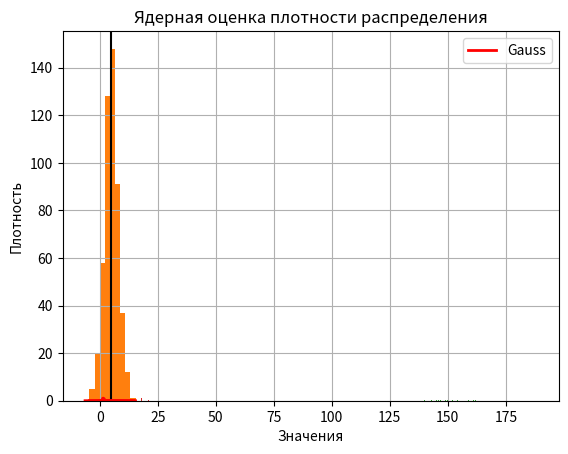

This chart was generated by the following Python code:
import numpy as np
import matplotlib.pyplot as plt
from scipy import stats

n = 500
m = 5
v = np.sqrt(10)
alpha = 0.05

selection = np.random.normal(m, v, n)

count, bins, ignored = plt.hist(selection, 250, density=True)

plt.plot(
    bins,
    1 / (v * np.sqrt(2 * np.pi)) * np.exp(-((bins - m) ** 2) / (2 * v**2)),
    linewidth=2,
    color="r",
)
plt.axvline(x=m, ymax=max(selection), color="black")

plt.show()

def get_mean_confidence_interval(sel, var, count, n, alpha):
    l_m = sum(np.prod([sel, count], 0)) / n - np.percentile(
        sel, 100 * (1 - alpha) / 2
    ) * var / np.sqrt(len(sel))

    r_m = sum(np.prod([sel, count], 0)) / n + np.percentile(
        sel, 100 * (1 - alpha) / 2
    ) * var / np.sqrt(len(sel))

    return l_m, r_m


print(get_mean_confidence_interval(selection, v, [1 for i in range(n)], n, alpha))

def get_var_confidence_interval(sel, counts, n, alpha=0.05):
    k = len(sel)
    std = np.prod([np.square(sel - np.mean(sel)), counts], 0) / n
    s = k * sum(std) / (k - 1)  # исправленная дисперсия

    chi2_lower = stats.chi2.ppf(1 - alpha / 2, df=k - 1)
    chi2_upper = stats.chi2.ppf(alpha / 2, df=k - 1)

    l_v = (k - 1) * s / chi2_lower
    r_v = (k - 1) * s / chi2_upper
    return l_v, r_v


print(get_var_confidence_interval(selection, [1 for i in range(n)], n, alpha))

k = int(np.log2(n)) + 1
count, bins, ignored = plt.hist(selection, k, density=False)
middle_points = [(bins[i] + bins[i + 1]) / 2 for i in range(len(bins) - 1)]
print(get_mean_confidence_interval(middle_points, v, count, n, alpha))
print(get_var_confidence_interval(middle_points, count, n, alpha))

n = 500
n_e = 500
p = 0.3
alpha = 0.05

selection = np.random.binomial(n_e, p, n)

count, bins, ignored = plt.hist(selection, 250, density=True)
mean_p = np.mean(selection)

l_m = mean_p - np.percentile(selection, (1 - alpha) / 2) * np.sqrt(
    mean_p / n_e * (1 - mean_p / n_e) / n_e
)
r_m = mean_p + np.percentile(selection, (alpha) / 2) * np.sqrt(
    mean_p / n_e * (1 - mean_p / n_e) / n_e
)

print(l_m / n_e, r_m / n_e)

n = 500
n_e = 50
p = 0.3
alpha = 0.05

selection = np.random.binomial(n_e, p, n)
count, bins, ignored = plt.hist(selection, 250, density=True)
mean_p = np.mean(selection)

l_m = mean_p - np.percentile(selection, (1 - alpha) / 2) * np.sqrt(
    mean_p / n_e * (1 - mean_p / n_e) / n_e
)
r_m = mean_p + np.percentile(selection, (alpha) / 2) * np.sqrt(
    mean_p / n_e * (1 - mean_p / n_e) / n_e
)

print(l_m / n_e, r_m / n_e)

n = 500
lamb = 2
alpha = 0.05

selection = np.random.poisson(lamb, n)
count, bins, ignored = plt.hist(selection, 250, density=True)

mean_p = np.mean(selection)

chi2_lower = stats.chi2.ppf(alpha / 2, df=2 * sum(selection))
chi2_upper = stats.chi2.ppf(1 - alpha / 2, df=2 * (sum(selection) + 1))

l_m = chi2_lower / (2 * n)
r_m = chi2_upper / (2 * n)

print(l_m, r_m)

n = 500
lamb = 4
alpha = 0.05

selection = np.random.exponential(1 / lamb, n)
count, bins, ignored = plt.hist(selection, 250, density=True)

mean_p = np.mean(selection)

chi2_lower = stats.chi2.ppf(alpha / 2, df=2 * n)
chi2_upper = stats.chi2.ppf(1 - alpha / 2, df=2 * n)

l_m = 2 * sum(selection) / chi2_upper
r_m = 2 * sum(selection) / chi2_lower

print(l_m, r_m)

def get_pdf_ker(
    kernel_function,
    selection: np.ndarray,
    h_func=lambda sel: 1.05 * np.std(sel) / np.pow(len(sel), 1 / 5),
):
    h = h_func(selection)

    def pdf(x: np.ndarray) -> np.ndarray:
        res = (1 / (len(selection) * h)) * sum(
            [kernel_function((x - selection[i]) / h) for i in range(len(selection))]
        )
        return res * (res > 0)

    return pdf

n = 500
m = 5
v = np.sqrt(10)

selection = np.random.normal(m, v, n)

plt.hist(selection, 30, density=True)

x = np.linspace(np.min(selection) - 1, np.max(selection) + 1, 1000)

f_est_gauss = get_pdf_ker(
    kernel_function=lambda x: 1 / np.sqrt(2 * np.pi) * np.exp((-1) * x**2 / 2),
    selection=selection,
)
pdf_gauss = f_est_gauss(x)

f_est_triag = get_pdf_ker(
    kernel_function=lambda x: 1 - np.abs(np.where((x <= 1) & (x >= -1), x, 1)),
    selection=selection,
    h_func=lambda sel: 2,
)
pdf_triag = f_est_triag(x)

f_est_parabolic = get_pdf_ker(
    kernel_function=lambda x: 3 / 4 * (1 - (np.where((x <= 1) & (x >= -1), x, 1)) ** 2),
    selection=selection,
    h_func=lambda sel: 2,
)
pdf_parabolic = f_est_parabolic(x)

plt.plot(
    x,
    pdf_gauss,
    color="red",
    linewidth=2,
    label="Gauss",
)
# plt.plot(
#     x,
#     pdf_triag,
#     color="violet",
#     linewidth=2,
#     label="Triangle",
# )
# plt.plot(
#     x,
#     pdf_parabolic,
#     color="black",
#     linewidth=2,
#     label="Parabolic",
# )
plt.title("Ядерная оценка плотности распределения")
plt.xlabel("Значения")
plt.ylabel("Плотность")
plt.legend()
plt.grid(True)
plt.show()

n = 500
a = 1
b = 2

selection = np.random.uniform(a, b, n)

plt.hist(selection, 30, density=True)

f_est_gauss = get_pdf_ker(
    kernel_function=lambda x: 1 / np.sqrt(2 * np.pi) * np.exp((-1) * x**2 / 2),
    selection=selection,
)
x = np.linspace(np.min(selection) - 1, np.max(selection) + 1, 1000)
pdf_gauss = f_est_gauss(x)
plt.plot(
    x,
    pdf_gauss,
    color="red",
    linewidth=2,
    label="Ядерная оценка (KDE)",
)

plt.show()